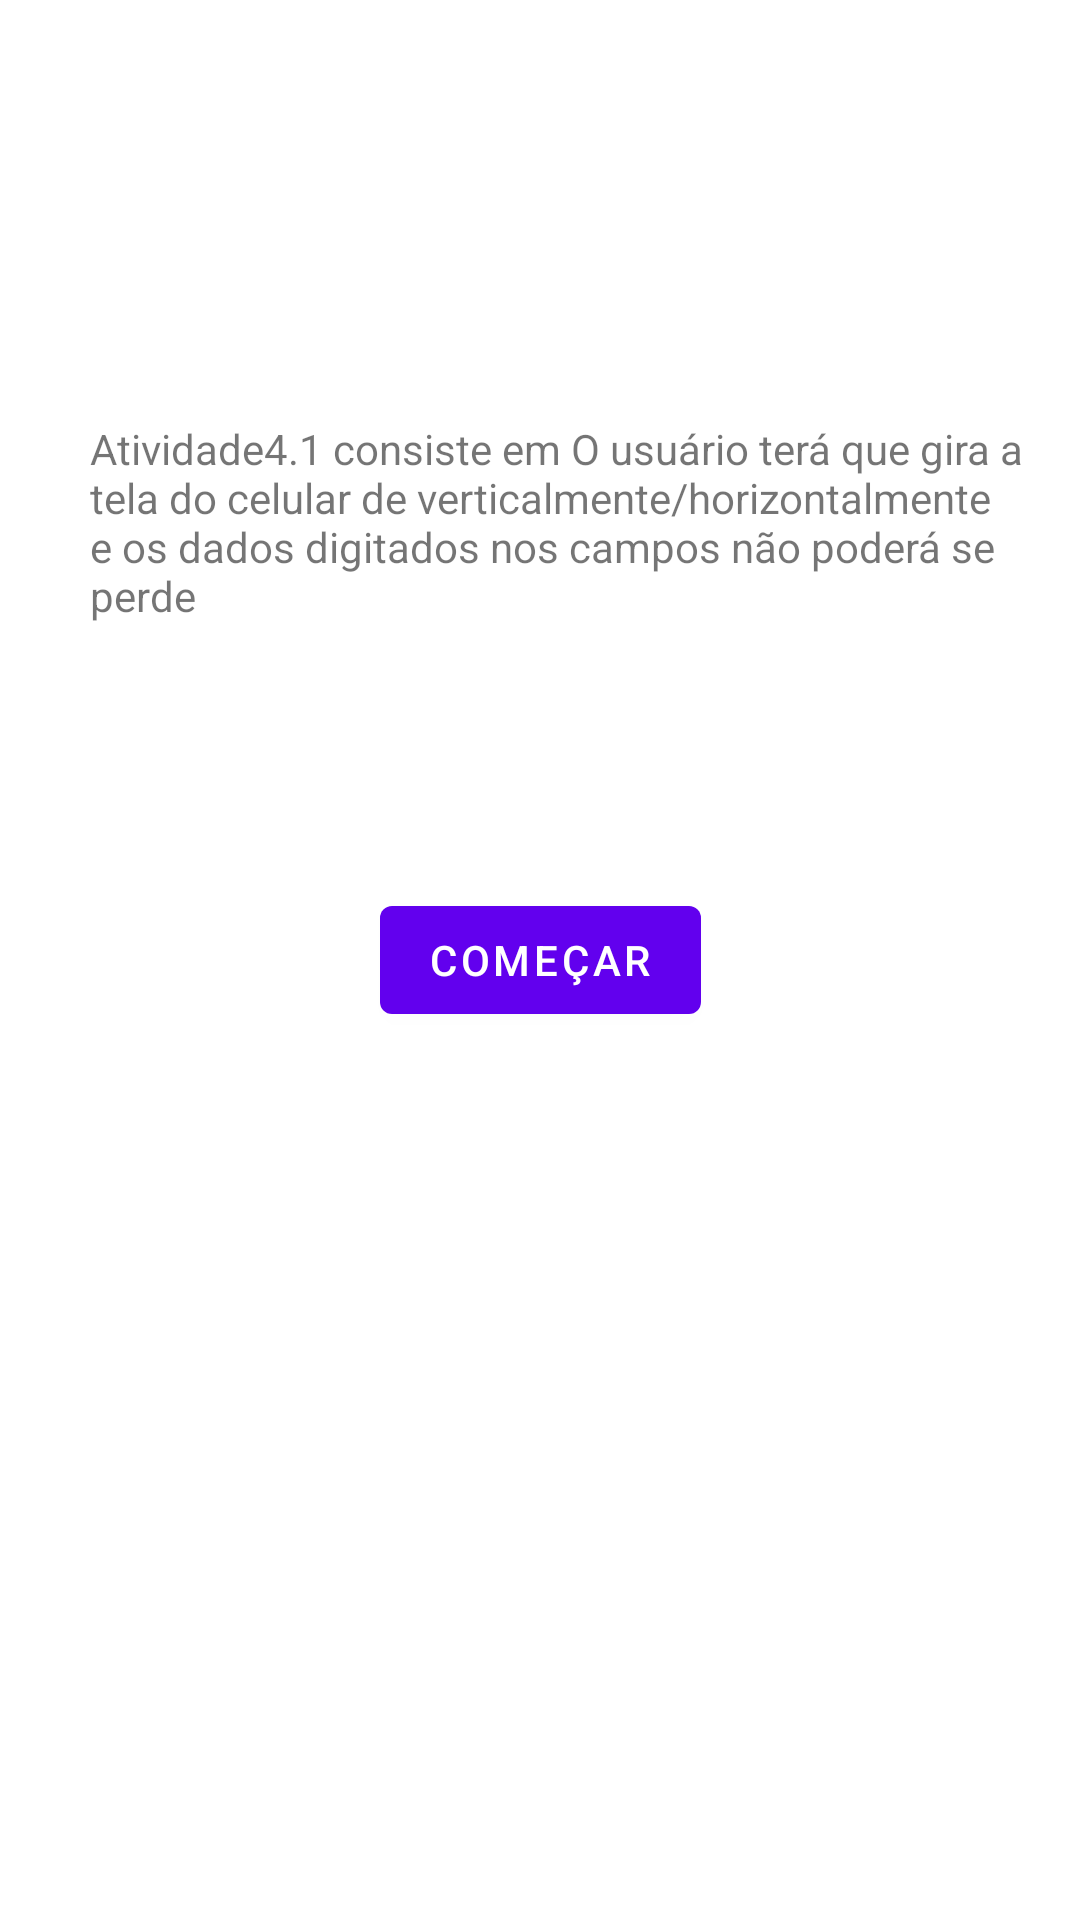

The Android layout XML behind this screen, and the referenced resources:
<!-- AndroidManifest.xml: application theme Theme.Atividade41APP2 -->
<!-- res/layout/activity_main.xml -->
<?xml version="1.0" encoding="utf-8"?>
<androidx.constraintlayout.widget.ConstraintLayout xmlns:android="http://schemas.android.com/apk/res/android"
    xmlns:app="http://schemas.android.com/apk/res-auto"
    xmlns:tools="http://schemas.android.com/tools"
    android:layout_width="match_parent"
    android:layout_height="match_parent"
    tools:context=".MainActivity">

    <TextView
        android:layout_width="match_parent"
        android:layout_height="match_parent"
        android:text="@string/app_name_Show_case"
        android:gravity="clip_vertical"
        android:textAlignment="gravity"
        android:paddingStart="30dp"
        android:paddingEnd="16dp"
        android:paddingLeft="30dp"
        android:paddingRight="16dp"
        android:paddingVertical="140dp"
        />

    <com.google.android.material.button.MaterialButton
        android:layout_width="wrap_content"
        android:layout_height="wrap_content"
        android:text="@string/app_name_button_start"
        app:layout_constraintBottom_toBottomOf="parent"
        app:layout_constraintLeft_toLeftOf="parent"
        app:layout_constraintRight_toRightOf="parent"
        app:layout_constraintTop_toTopOf="parent"
        android:onClick="startProject"/>

</androidx.constraintlayout.widget.ConstraintLayout>
<!-- resources referenced by this layout -->
<resources>
  <string name="app_name_Show_case">Atividade4.1 consiste em O usuário terá que gira a tela do celular de verticalmente/horizontalmente e os dados digitados nos campos não poderá se perde </string>
  <string name="app_name_button_start">COMEÇAR</string>
  <style name="Theme.Atividade41APP2" parent="Theme.MaterialComponents.DayNight.DarkActionBar">
          
          <item name="colorPrimary">@color/purple_500</item>
          <item name="colorPrimaryVariant">@color/purple_700</item>
          <item name="colorOnPrimary">@color/white</item>
          
          <item name="colorSecondary">@color/teal_200</item>
          <item name="colorSecondaryVariant">@color/teal_700</item>
          <item name="colorOnSecondary">@color/black</item>
          
          <item name="android:statusBarColor" tools:targetApi="l">?attr/colorPrimaryVariant</item>
          
      </style>
  <!-- not gathered from this repository: default colours our renderer supplied (Android Studio template values) -->
  <color name="purple_500">#FF6200EE</color>
  <color name="purple_700">#FF3700B3</color>
  <color name="teal_200">#FF03DAC5</color>
  <color name="teal_700">#FF018786</color>
  <color name="black">#FF000000</color>
  <color name="white">#FFFFFFFF</color>
</resources>
